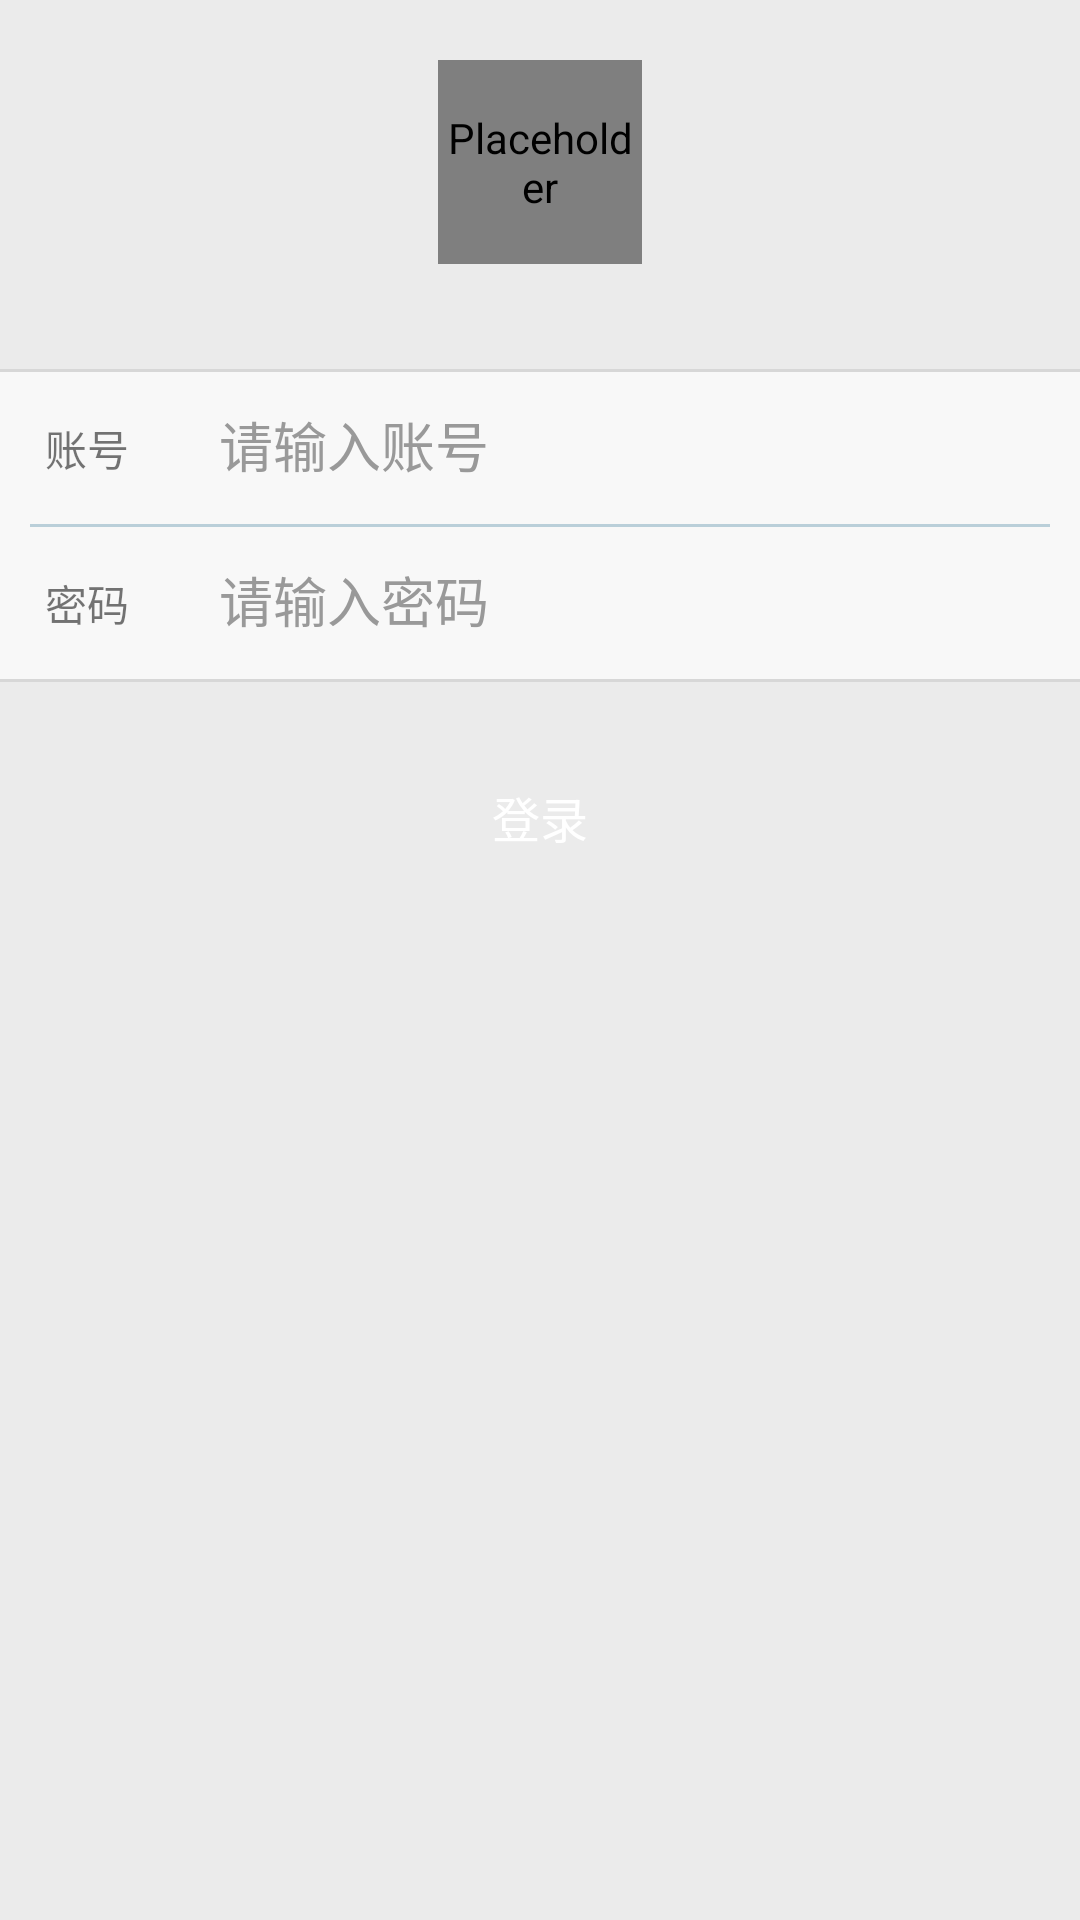

Reconstruct the res/layout file that produces this screen, plus the resources it refers to.
<!-- AndroidManifest.xml: application theme AppBaseTheme_Light -->
<!-- res/layout/activity_login.xml -->
<?xml version="1.0" encoding="utf-8"?>
<RelativeLayout
    xmlns:android="http://schemas.android.com/apk/res/android"
    xmlns:app="http://schemas.android.com/apk/res-auto"
    android:layout_width="match_parent"
    android:layout_height="match_parent">

    <net.lvtushiguang.trip.widget.AvatarView
        android:id="@+id/iv_avatar"
        android:layout_width="68dp"
        android:layout_height="68dp"
        android:layout_centerHorizontal="true"
        android:layout_marginTop="@dimen/space_20"
        android:contentDescription="@null"
        android:src="@drawable/widget_dface"
        app:border_color="@color/white"
        app:border_width="2dip"/>

    <LinearLayout
        android:id="@+id/ll_mobile_password"
        android:layout_width="match_parent"
        android:layout_height="wrap_content"
        android:layout_below="@id/iv_avatar"
        android:layout_marginTop="@dimen/space_35"
        android:background="@color/dark_background"
        android:orientation="vertical">

        <View
            android:layout_width="match_parent"
            android:layout_height="1dp"
            android:background="@color/line_default"/>

        <LinearLayout
            android:layout_width="match_parent"
            android:layout_height="wrap_content"
            android:orientation="horizontal"
            android:padding="@dimen/space_5">

            <TextView
                android:layout_width="wrap_content"
                android:layout_height="wrap_content"
                android:padding="@dimen/space_10"
                android:text="账号"/>

            <EditText
                android:id="@+id/et_number"
                android:layout_width="0dp"
                android:layout_height="wrap_content"
                android:layout_marginLeft="@dimen/space_20"
                android:layout_marginRight="@dimen/space_10"
                android:layout_weight="1"
                android:background="@null"
                android:hint="@string/input_account"
                android:maxLength="20"
                android:singleLine="true"/>

            <ImageView
                android:id="@+id/iv_clearnumber"
                android:layout_width="wrap_content"
                android:layout_height="wrap_content"
                android:layout_gravity="center_vertical"
                android:padding="@dimen/space_5"
                android:src="@drawable/login_delete_icon"
                android:visibility="invisible"/>

        </LinearLayout>

        <View
            android:layout_width="match_parent"
            android:layout_height="1dp"
            android:layout_marginLeft="@dimen/space_10"
            android:layout_marginRight="@dimen/space_10"
            android:background="@color/line_division"/>

        <LinearLayout
            android:layout_width="match_parent"
            android:layout_height="wrap_content"
            android:orientation="horizontal"
            android:padding="@dimen/space_5">

            <TextView
                android:layout_width="wrap_content"
                android:layout_height="wrap_content"
                android:padding="@dimen/space_10"
                android:text="@string/password"/>

            <EditText
                android:id="@+id/et_password"
                android:layout_width="0dp"
                android:layout_height="wrap_content"
                android:layout_marginLeft="@dimen/space_20"
                android:layout_marginRight="@dimen/space_10"
                android:layout_weight="1"
                android:background="@null"
                android:hint="@string/input_password"
                android:inputType="textPassword"
                android:maxLength="20"
                android:singleLine="true"/>

            <ImageView
                android:id="@+id/iv_clearpasd"
                android:layout_width="wrap_content"
                android:layout_height="wrap_content"
                android:layout_gravity="center_vertical"
                android:padding="@dimen/space_5"
                android:src="@drawable/login_delete_icon"
                android:visibility="invisible"/>
        </LinearLayout>

        <View
            android:layout_width="match_parent"
            android:layout_height="1dp"
            android:background="@color/line_default"/>
    </LinearLayout>

    <Button
        android:id="@+id/btn_login"
        style="@style/button_common_blue"
        android:layout_below="@+id/ll_mobile_password"
        android:layout_marginLeft="@dimen/space_15"
        android:layout_marginRight="@dimen/space_15"
        android:layout_marginTop="20dp"
        android:text="@string/login"/>

    <TextView
        android:id="@+id/tv_findpassword"
        android:layout_width="wrap_content"
        android:layout_height="wrap_content"
        android:layout_alignParentBottom="true"
        android:layout_centerHorizontal="true"
        android:layout_marginBottom="@dimen/space_10"
        android:text="@string/find_password"
        android:textColor="@color/lightblue"
        android:textSize="15.0dip"
        android:visibility="invisible"/>

</RelativeLayout>
<!-- resources referenced by this layout -->
<resources>
  <color name="dark_background">#f8f8f8</color>
  <color name="lightblue">#0083FF</color>
  <color name="line_default">#ffd7d7d7</color>
  <color name="line_division">#bacfd9</color>
  <color name="white">#FFFFFF</color>
  <dimen name="space_10">10.0dip</dimen>
  <dimen name="space_15">15.0dip</dimen>
  <dimen name="space_20">20.0dip</dimen>
  <dimen name="space_35">35.0dip</dimen>
  <dimen name="space_5">5.0dip</dimen>
  <string name="find_password">忘记密码</string>
  <string name="input_account">请输入账号</string>
  <string name="input_password">请输入密码</string>
  <string name="login">登录</string>
  <string name="password">密码</string>
  <style name="button_common_blue">
          <item name="android:layout_width">match_parent</item>
          <item name="android:layout_height">50dp</item>
          <item name="android:background">@drawable/btn_blue_selector</item>
          <item name="android:textColor">@color/white</item>
          <item name="android:textSize">@dimen/text_size_16</item>
      </style>
  <dimen name="text_size_16">16.0dip</dimen>
  <color name="day_colorPrimary">#D43D3D</color>
  <color name="day_colorPrimaryDark">#D43D3D</color>
  <color name="gray">#808080</color>
  <color name="day_textColor">#333333</color>
  <color name="day_press_text_color">#999999</color>
  <color name="day_infoTextColor">#999999</color>
  <color name="day_edit_color">#333333</color>
  <color name="day_edit_hit_color">#999999</color>
  <color name="window_background">#EBEBEB</color>
  <color name="day_layout_bg_normal">#f6f6f6</color>
  <color name="day_line_color">#d8d8d8</color>
  <color name="day_windows_bg">#fafafa</color>
  <!-- drawable day_ic_comment_selector (drawable) -->
  <?xml version="1.0" encoding="utf-8"?>
  <selector xmlns:android="http://schemas.android.com/apk/res/android">
      <item android:drawable="@drawable/day_ic_comment_pre" android:state_pressed="true" />
      <item android:drawable="@drawable/day_ic_comment_pre" android:state_checked="true" />
      <item android:drawable="@drawable/day_ic_comment_nor" />
  </selector>
  <!-- drawable day_ic_forward_selector (drawable) -->
  <?xml version="1.0" encoding="utf-8"?>
  <selector xmlns:android="http://schemas.android.com/apk/res/android">
      <item android:drawable="@drawable/day_ic_forward_pre" android:state_pressed="true" />
      <item android:drawable="@drawable/day_ic_forward_pre" android:state_checked="true" />
      <item android:drawable="@drawable/day_ic_forward_nor" />
  </selector>
  <!-- drawable day_ic_pen_selector (drawable) -->
  <?xml version="1.0" encoding="utf-8"?>
  <selector xmlns:android="http://schemas.android.com/apk/res/android">
      <item android:drawable="@drawable/day_ic_pen_pressed" android:state_pressed="true" />
      <item android:drawable="@drawable/day_ic_pen_normal" />
  </selector>
  <!-- drawable day_ic_image_selector (drawable) -->
  <?xml version="1.0" encoding="utf-8"?>
  <selector xmlns:android="http://schemas.android.com/apk/res/android">
      <item android:drawable="@drawable/day_ic_image_pressed" android:state_pressed="true" />
      <item android:drawable="@drawable/day_ic_image_normal" />
  </selector>
  <!-- drawable day_ic_video_selector (drawable) -->
  <?xml version="1.0" encoding="utf-8"?>
  <selector xmlns:android="http://schemas.android.com/apk/res/android">
      <item android:drawable="@drawable/day_ic_video_pressed" android:state_pressed="true" />
      <item android:drawable="@drawable/day_ic_video_normal" />
  </selector>
  <color name="day_recy_msg_layout_bg">#bedfff</color>
  <color name="day_recy_msg_text_color">#0083FF</color>
  <!-- drawable day_text_selector (drawable) -->
  <?xml version="1.0" encoding="utf-8"?>
  <selector xmlns:android="http://schemas.android.com/apk/res/android">
      <item android:color="@color/day_press_text_color" android:state_pressed="true" />
      <item android:color="@color/day_press_text_color" android:state_checked="true" />
      <item android:color="@color/day_textColor" />
  </selector>
</resources>
